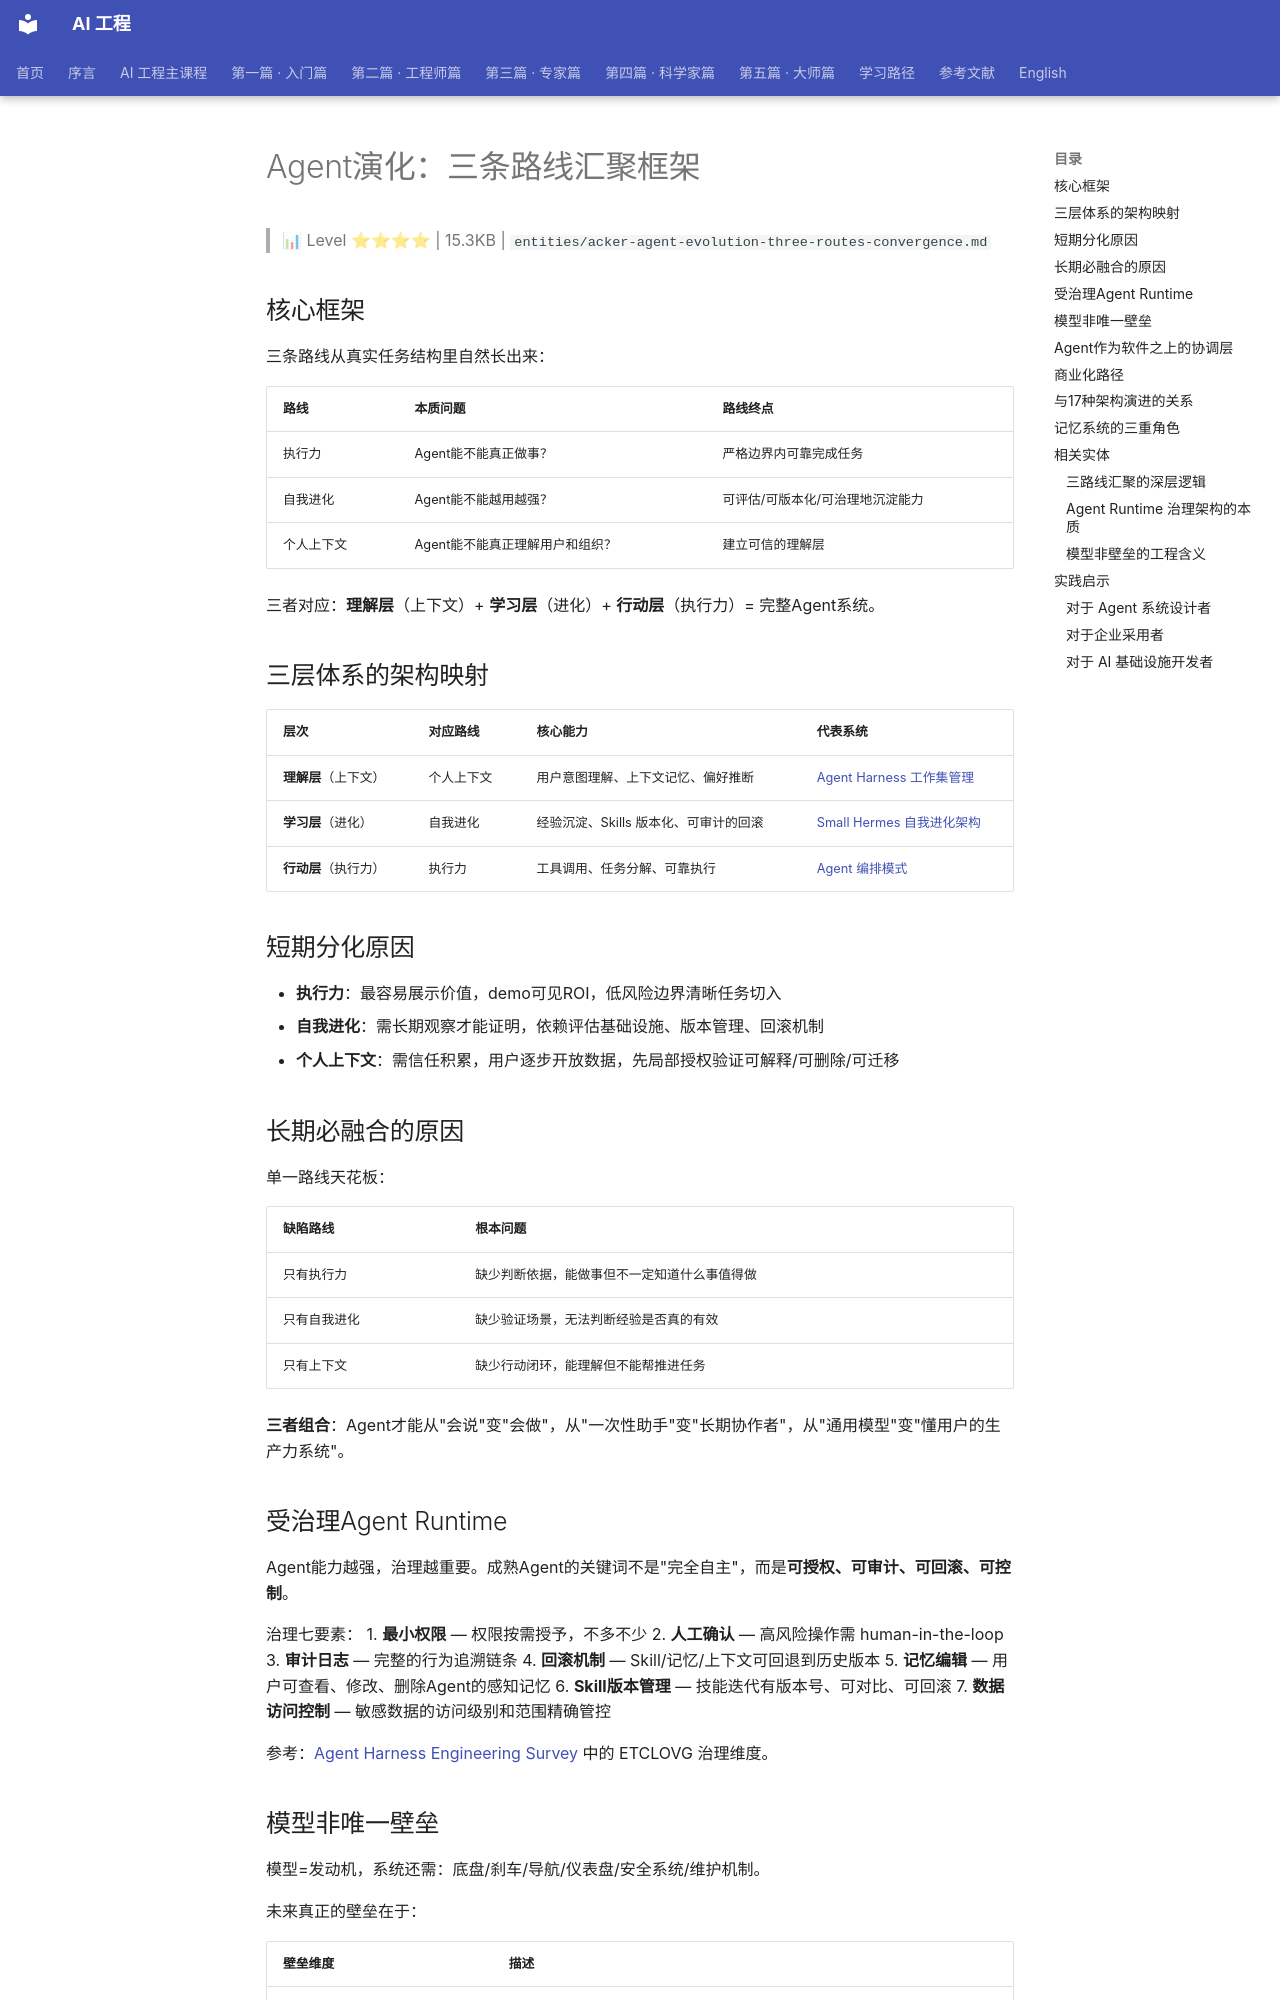

repository: QianJinGuo/wiki-book · page: ch04/272-agent.html · generator: mkdocs

# Agent演化：三条路线汇聚框架

> 📊 Level ⭐⭐⭐⭐ | 15.3KB | `entities/acker-agent-evolution-three-routes-convergence.md`

## 核心框架

三条路线从真实任务结构里自然长出来：

| 路线 | 本质问题 | 路线终点 |
|------|---------|---------|
| 执行力 | Agent能不能真正做事？ | 严格边界内可靠完成任务 |
| 自我进化 | Agent能不能越用越强？ | 可评估/可版本化/可治理地沉淀能力 |
| 个人上下文 | Agent能不能真正理解用户和组织？ | 建立可信的理解层 |

三者对应：**理解层**（上下文）+ **学习层**（进化）+ **行动层**（执行力）= 完整Agent系统。

## 三层体系的架构映射

| 层次 | 对应路线 | 核心能力 | 代表系统 |
|------|---------|---------|---------|
| **理解层**（上下文） | 个人上下文 | 用户意图理解、上下文记忆、偏好推断 | [Agent Harness 工作集管理](https://github.com/QianJinGuo/wiki-public/blob/main/entities/agent-harness-context-management-working-set.md) |
| **学习层**（进化） | 自我进化 | 经验沉淀、Skills 版本化、可审计的回滚 | [Small Hermes 自我进化架构](https://github.com/QianJinGuo/wiki-public/blob/main/entities/small-hermes-self-evolving-agent-architecture.md) |
| **行动层**（执行力） | 执行力 | 工具调用、任务分解、可靠执行 | [Agent 编排模式](https://github.com/QianJinGuo/wiki-public/blob/main/concepts/agent-orchestration-patterns.md) |

## 短期分化原因

- **执行力**：最容易展示价值，demo可见ROI，低风险边界清晰任务切入
- **自我进化**：需长期观察才能证明，依赖评估基础设施、版本管理、回滚机制
- **个人上下文**：需信任积累，用户逐步开放数据，先局部授权验证可解释/可删除/可迁移

## 长期必融合的原因

单一路线天花板：

| 缺陷路线 | 根本问题 |
|---------|---------|
| 只有执行力 | 缺少判断依据，能做事但不一定知道什么事值得做 |
| 只有自我进化 | 缺少验证场景，无法判断经验是否真的有效 |
| 只有上下文 | 缺少行动闭环，能理解但不能帮推进任务 |

**三者组合**：Agent才能从"会说"变"会做"，从"一次性助手"变"长期协作者"，从"通用模型"变"懂用户的生产力系统"。

## 受治理Agent Runtime

Agent能力越强，治理越重要。成熟Agent的关键词不是"完全自主"，而是**可授权、可审计、可回滚、可控制**。

治理七要素：
1. **最小权限** — 权限按需授予，不多不少
2. **人工确认** — 高风险操作需 human-in-the-loop
3. **审计日志** — 完整的行为追溯链条
4. **回滚机制** — Skill/记忆/上下文可回退到历史版本
5. **记忆编辑** — 用户可查看、修改、删除Agent的感知记忆
6. **Skill版本管理** — 技能迭代有版本号、可对比、可回滚
7. **数据访问控制** — 敏感数据的访问级别和范围精确管控

参考：[Agent Harness Engineering Survey](https://github.com/QianJinGuo/wiki-public/blob/main/entities/agent-harness-engineering-survey-2026.md) 中的 ETCLOVG 治理维度。

## 模型非唯一壁垒

模型=发动机，系统还需：底盘/刹车/导航/仪表盘/安全系统/维护机制。

未来真正的壁垒在于：

| 壁垒维度 | 描述 |
|---------|------|
| **上下文质量** | 谁拥有更高质量的上下文，谁就能让模型发挥更大价值 |
| **可治理Skills** | 跨会话沉淀、可审计、可版本化的技能体系 |
| **复杂工具执行稳定性** | 在真实软件环境中可靠调用工具的能力 |
| **用户控制能力** | 权限/审计/回滚/用户控制做成基础能力而非附加功能 |
